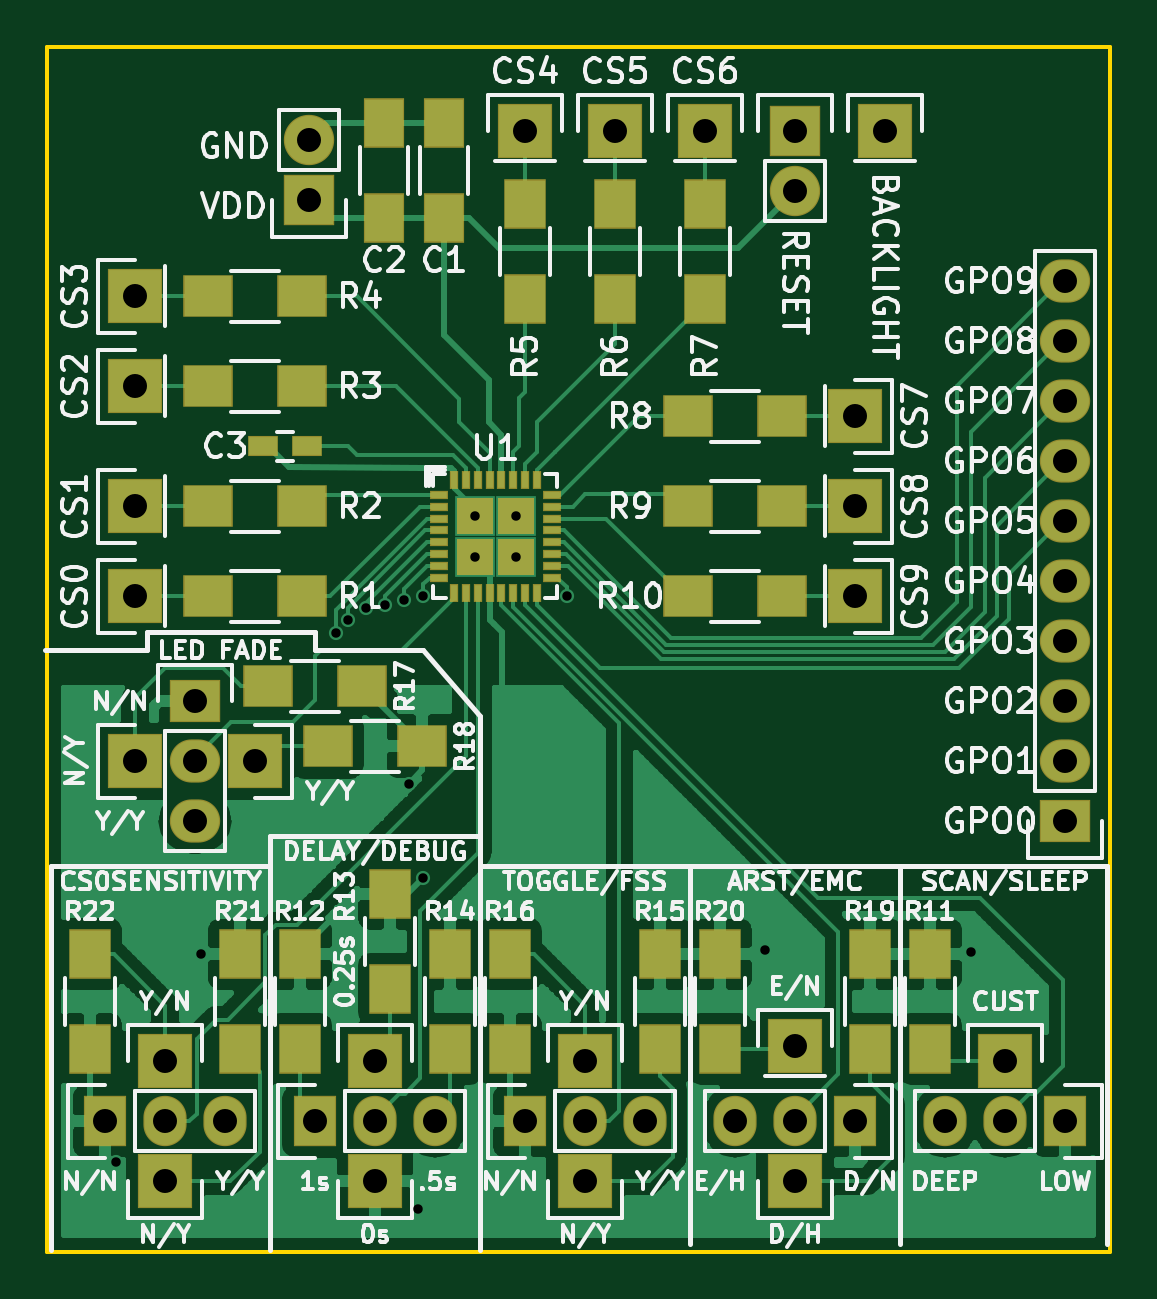
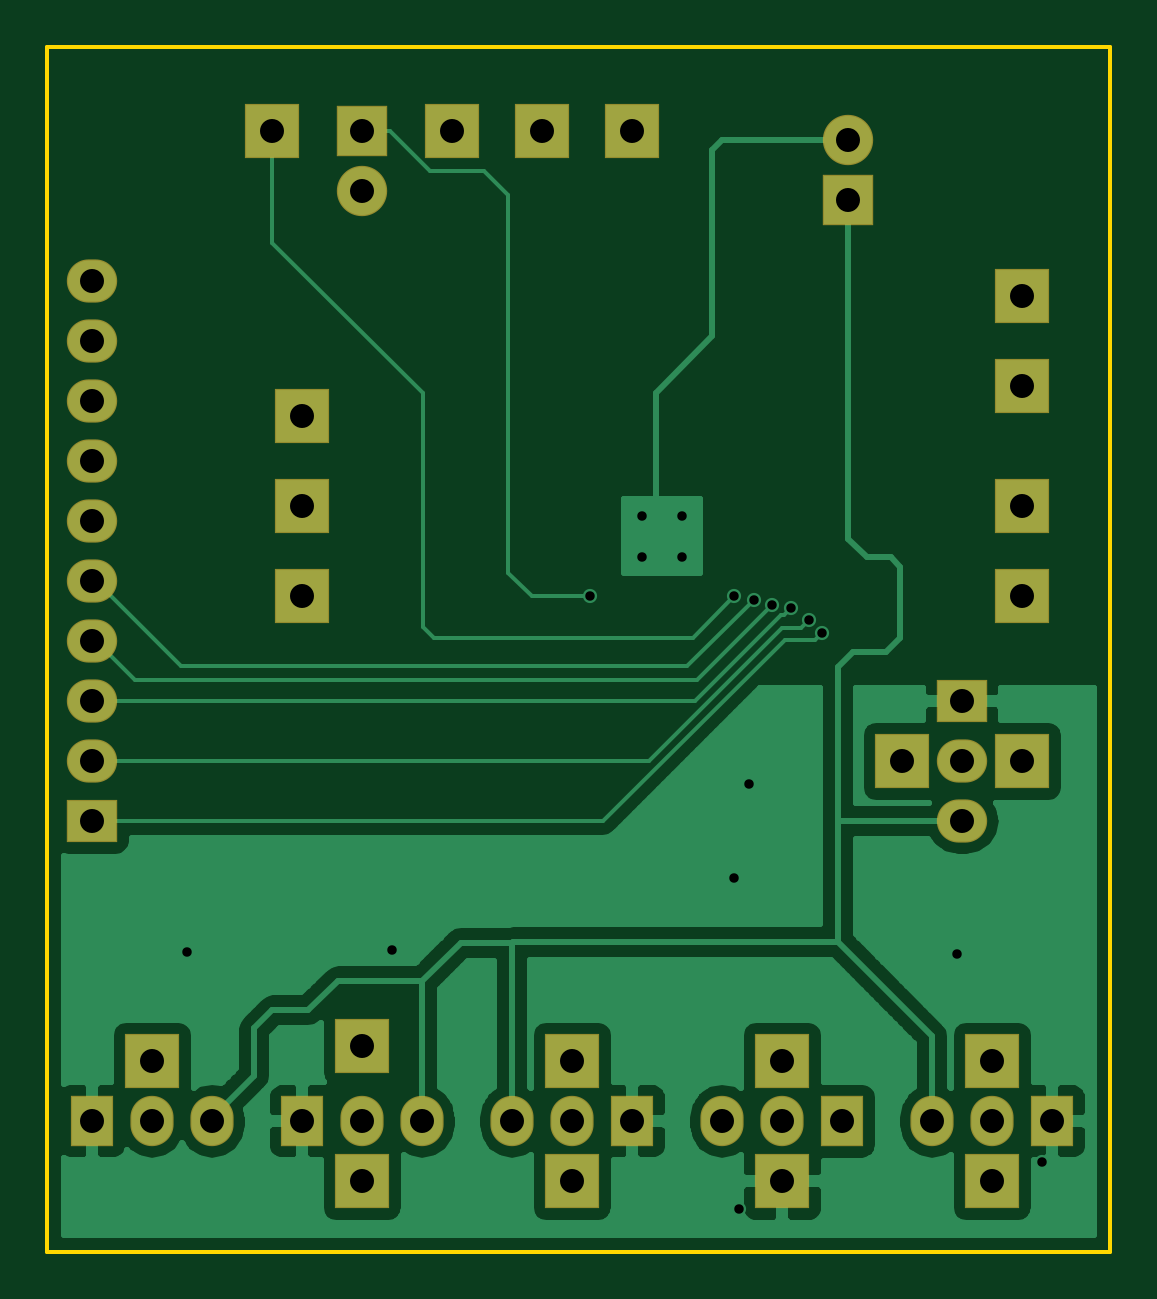
Circuit board: 10 layer files. Board 45.0 x 51.0 mm.
- bottom_copper: CY8CMBR2010-B.Cu.gbl (46266 bytes)
- bottom_mask: CY8CMBR2010-B.Mask.gbs (2180 bytes)
- paste: CY8CMBR2010-B.Paste.gbp (484 bytes)
- bottom_silk: CY8CMBR2010-B.SilkS.gbo (2183 bytes)
- outline: CY8CMBR2010-Edge.Cuts.gm1 (713 bytes)
- top_copper: CY8CMBR2010-F.Cu.gtl (335556 bytes)
- top_mask: CY8CMBR2010-F.Mask.gts (4628 bytes)
- paste: CY8CMBR2010-F.Paste.gtp (2927 bytes)
- top_silk: CY8CMBR2010-F.SilkS.gto (96633 bytes)
- drill: CY8CMBR2010.drl (1352 bytes)

=== bottom_copper: CY8CMBR2010-B.Cu.gbl (46266 bytes, source omitted) ===
=== bottom_mask: CY8CMBR2010-B.Mask.gbs ===
%TF.GenerationSoftware,KiCad,Pcbnew,4.0.4+e1-6308~48~ubuntu16.04.1-stable*%
%TF.CreationDate,2016-11-03T03:24:55-07:00*%
%TF.ProjectId,CY8CMBR2010,435938434D4252323031302E6B696361,rev?*%
%TF.FileFunction,Soldermask,Bot*%
%FSLAX46Y46*%
G04 Gerber Fmt 4.6, Leading zero omitted, Abs format (unit mm)*
G04 Created by KiCad (PCBNEW 4.0.4+e1-6308~48~ubuntu16.04.1-stable) date Thu Nov  3 03:24:55 2016*
%MOMM*%
%LPD*%
G01*
G04 APERTURE LIST*
%ADD10C,0.100000*%
%ADD11R,2.132000X2.132000*%
%ADD12O,2.132000X2.132000*%
%ADD13R,2.132000X1.827200*%
%ADD14O,2.132000X1.827200*%
%ADD15R,2.335200X2.335200*%
%ADD16R,1.827200X2.132000*%
%ADD17O,1.827200X2.132000*%
G04 APERTURE END LIST*
D10*
D11*
X116586000Y-78486000D03*
D12*
X116586000Y-75946000D03*
D11*
X137160000Y-75565000D03*
D12*
X137160000Y-78105000D03*
D13*
X148590000Y-104775000D03*
D14*
X148590000Y-102235000D03*
X148590000Y-99695000D03*
X148590000Y-97155000D03*
X148590000Y-94615000D03*
X148590000Y-92075000D03*
X148590000Y-89535000D03*
X148590000Y-86995000D03*
X148590000Y-84455000D03*
X148590000Y-81915000D03*
D15*
X140970000Y-75565000D03*
X146050000Y-114935000D03*
D16*
X148590000Y-117475000D03*
D17*
X146050000Y-117475000D03*
X143510000Y-117475000D03*
D15*
X119380000Y-120015000D03*
D16*
X116840000Y-117475000D03*
D17*
X119380000Y-117475000D03*
X121920000Y-117475000D03*
D15*
X119380000Y-114935000D03*
X128270000Y-120015000D03*
X109220000Y-102235000D03*
D16*
X125730000Y-117475000D03*
D17*
X128270000Y-117475000D03*
X130810000Y-117475000D03*
D13*
X111760000Y-99695000D03*
D14*
X111760000Y-102235000D03*
X111760000Y-104775000D03*
D15*
X128270000Y-114935000D03*
X114300000Y-102235000D03*
X137160000Y-120015000D03*
X110490000Y-120015000D03*
D16*
X139700000Y-117475000D03*
D17*
X137160000Y-117475000D03*
X134620000Y-117475000D03*
D16*
X107950000Y-117475000D03*
D17*
X110490000Y-117475000D03*
X113030000Y-117475000D03*
D15*
X137160000Y-114300000D03*
X110490000Y-114935000D03*
X109220000Y-95250000D03*
X109220000Y-91440000D03*
X109220000Y-86360000D03*
X109220000Y-82550000D03*
X125730000Y-75565000D03*
X129540000Y-75565000D03*
X133350000Y-75565000D03*
X139700000Y-87630000D03*
X139700000Y-91440000D03*
X139700000Y-95250000D03*
M02*

=== paste: CY8CMBR2010-B.Paste.gbp ===
%TF.GenerationSoftware,KiCad,Pcbnew,4.0.4+e1-6308~48~ubuntu16.04.1-stable*%
%TF.CreationDate,2016-11-03T03:24:55-07:00*%
%TF.ProjectId,CY8CMBR2010,435938434D4252323031302E6B696361,rev?*%
%TF.FileFunction,Paste,Bot*%
%FSLAX46Y46*%
G04 Gerber Fmt 4.6, Leading zero omitted, Abs format (unit mm)*
G04 Created by KiCad (PCBNEW 4.0.4+e1-6308~48~ubuntu16.04.1-stable) date Thu Nov  3 03:24:55 2016*
%MOMM*%
%LPD*%
G01*
G04 APERTURE LIST*
%ADD10C,0.100000*%
G04 APERTURE END LIST*
D10*
M02*

=== bottom_silk: CY8CMBR2010-B.SilkS.gbo ===
%TF.GenerationSoftware,KiCad,Pcbnew,4.0.4+e1-6308~48~ubuntu16.04.1-stable*%
%TF.CreationDate,2016-11-03T03:24:55-07:00*%
%TF.ProjectId,CY8CMBR2010,435938434D4252323031302E6B696361,rev?*%
%TF.FileFunction,Legend,Bot*%
%FSLAX46Y46*%
G04 Gerber Fmt 4.6, Leading zero omitted, Abs format (unit mm)*
G04 Created by KiCad (PCBNEW 4.0.4+e1-6308~48~ubuntu16.04.1-stable) date Thu Nov  3 03:24:55 2016*
%MOMM*%
%LPD*%
G01*
G04 APERTURE LIST*
%ADD10C,0.100000*%
%ADD11R,2.132000X2.132000*%
%ADD12O,2.132000X2.132000*%
%ADD13R,2.132000X1.827200*%
%ADD14O,2.132000X1.827200*%
%ADD15R,2.335200X2.335200*%
%ADD16R,1.827200X2.132000*%
%ADD17O,1.827200X2.132000*%
G04 APERTURE END LIST*
D10*
%LPC*%
D11*
X116586000Y-78486000D03*
D12*
X116586000Y-75946000D03*
D11*
X137160000Y-75565000D03*
D12*
X137160000Y-78105000D03*
D13*
X148590000Y-104775000D03*
D14*
X148590000Y-102235000D03*
X148590000Y-99695000D03*
X148590000Y-97155000D03*
X148590000Y-94615000D03*
X148590000Y-92075000D03*
X148590000Y-89535000D03*
X148590000Y-86995000D03*
X148590000Y-84455000D03*
X148590000Y-81915000D03*
D15*
X140970000Y-75565000D03*
X146050000Y-114935000D03*
D16*
X148590000Y-117475000D03*
D17*
X146050000Y-117475000D03*
X143510000Y-117475000D03*
D15*
X119380000Y-120015000D03*
D16*
X116840000Y-117475000D03*
D17*
X119380000Y-117475000D03*
X121920000Y-117475000D03*
D15*
X119380000Y-114935000D03*
X128270000Y-120015000D03*
X109220000Y-102235000D03*
D16*
X125730000Y-117475000D03*
D17*
X128270000Y-117475000D03*
X130810000Y-117475000D03*
D13*
X111760000Y-99695000D03*
D14*
X111760000Y-102235000D03*
X111760000Y-104775000D03*
D15*
X128270000Y-114935000D03*
X114300000Y-102235000D03*
X137160000Y-120015000D03*
X110490000Y-120015000D03*
D16*
X139700000Y-117475000D03*
D17*
X137160000Y-117475000D03*
X134620000Y-117475000D03*
D16*
X107950000Y-117475000D03*
D17*
X110490000Y-117475000D03*
X113030000Y-117475000D03*
D15*
X137160000Y-114300000D03*
X110490000Y-114935000D03*
X109220000Y-95250000D03*
X109220000Y-91440000D03*
X109220000Y-86360000D03*
X109220000Y-82550000D03*
X125730000Y-75565000D03*
X129540000Y-75565000D03*
X133350000Y-75565000D03*
X139700000Y-87630000D03*
X139700000Y-91440000D03*
X139700000Y-95250000D03*
M02*

=== outline: CY8CMBR2010-Edge.Cuts.gm1 ===
%TF.GenerationSoftware,KiCad,Pcbnew,4.0.4+e1-6308~48~ubuntu16.04.1-stable*%
%TF.CreationDate,2016-11-03T03:24:55-07:00*%
%TF.ProjectId,CY8CMBR2010,435938434D4252323031302E6B696361,rev?*%
%TF.FileFunction,Profile,NP*%
%FSLAX46Y46*%
G04 Gerber Fmt 4.6, Leading zero omitted, Abs format (unit mm)*
G04 Created by KiCad (PCBNEW 4.0.4+e1-6308~48~ubuntu16.04.1-stable) date Thu Nov  3 03:24:55 2016*
%MOMM*%
%LPD*%
G01*
G04 APERTURE LIST*
%ADD10C,0.100000*%
%ADD11C,0.150000*%
G04 APERTURE END LIST*
D10*
D11*
X150502777Y-72000000D02*
X105500000Y-72000000D01*
X150500000Y-123000000D02*
X150500000Y-72000000D01*
X105500000Y-123000000D02*
X150500000Y-123000000D01*
X105500000Y-71997550D02*
X105500000Y-123001838D01*
M02*

=== top_copper: CY8CMBR2010-F.Cu.gtl (335556 bytes, source omitted) ===
=== top_mask: CY8CMBR2010-F.Mask.gts ===
%TF.GenerationSoftware,KiCad,Pcbnew,4.0.4+e1-6308~48~ubuntu16.04.1-stable*%
%TF.CreationDate,2016-11-03T03:24:55-07:00*%
%TF.ProjectId,CY8CMBR2010,435938434D4252323031302E6B696361,rev?*%
%TF.FileFunction,Soldermask,Top*%
%FSLAX46Y46*%
G04 Gerber Fmt 4.6, Leading zero omitted, Abs format (unit mm)*
G04 Created by KiCad (PCBNEW 4.0.4+e1-6308~48~ubuntu16.04.1-stable) date Thu Nov  3 03:24:55 2016*
%MOMM*%
%LPD*%
G01*
G04 APERTURE LIST*
%ADD10C,0.100000*%
%ADD11R,1.800000X2.100000*%
%ADD12R,1.700000X2.100000*%
%ADD13R,1.300000X0.850000*%
%ADD14R,2.132000X2.132000*%
%ADD15O,2.132000X2.132000*%
%ADD16R,2.132000X1.827200*%
%ADD17O,2.132000X1.827200*%
%ADD18R,2.335200X2.335200*%
%ADD19R,1.827200X2.132000*%
%ADD20O,1.827200X2.132000*%
%ADD21R,2.100000X1.800000*%
%ADD22R,0.800000X0.350000*%
%ADD23R,0.350000X0.800000*%
%ADD24R,1.525000X1.525000*%
G04 APERTURE END LIST*
D10*
D11*
X142875000Y-114395000D03*
X142875000Y-110395000D03*
D12*
X119761000Y-79216000D03*
X119761000Y-75216000D03*
D13*
X116520000Y-88900000D03*
X114620000Y-88900000D03*
D14*
X116586000Y-78486000D03*
D15*
X116586000Y-75946000D03*
D14*
X137160000Y-75565000D03*
D15*
X137160000Y-78105000D03*
D16*
X148590000Y-104775000D03*
D17*
X148590000Y-102235000D03*
X148590000Y-99695000D03*
X148590000Y-97155000D03*
X148590000Y-94615000D03*
X148590000Y-92075000D03*
X148590000Y-89535000D03*
X148590000Y-86995000D03*
X148590000Y-84455000D03*
X148590000Y-81915000D03*
D18*
X140970000Y-75565000D03*
X146050000Y-114935000D03*
D19*
X148590000Y-117475000D03*
D20*
X146050000Y-117475000D03*
X143510000Y-117475000D03*
D18*
X119380000Y-120015000D03*
D19*
X116840000Y-117475000D03*
D20*
X119380000Y-117475000D03*
X121920000Y-117475000D03*
D18*
X119380000Y-114935000D03*
X128270000Y-120015000D03*
X109220000Y-102235000D03*
D19*
X125730000Y-117475000D03*
D20*
X128270000Y-117475000D03*
X130810000Y-117475000D03*
D16*
X111760000Y-99695000D03*
D17*
X111760000Y-102235000D03*
X111760000Y-104775000D03*
D18*
X128270000Y-114935000D03*
X114300000Y-102235000D03*
X137160000Y-120015000D03*
X110490000Y-120015000D03*
D19*
X139700000Y-117475000D03*
D20*
X137160000Y-117475000D03*
X134620000Y-117475000D03*
D19*
X107950000Y-117475000D03*
D20*
X110490000Y-117475000D03*
X113030000Y-117475000D03*
D18*
X137160000Y-114300000D03*
X110490000Y-114935000D03*
D21*
X112300000Y-95250000D03*
X116300000Y-95250000D03*
X112300000Y-91440000D03*
X116300000Y-91440000D03*
X112300000Y-86360000D03*
X116300000Y-86360000D03*
X112300000Y-82550000D03*
X116300000Y-82550000D03*
D11*
X125730000Y-78645000D03*
X125730000Y-82645000D03*
X129540000Y-78645000D03*
X129540000Y-82645000D03*
X133350000Y-78645000D03*
X133350000Y-82645000D03*
D21*
X136620000Y-87630000D03*
X132620000Y-87630000D03*
X136620000Y-91440000D03*
X132620000Y-91440000D03*
X136620000Y-95250000D03*
X132620000Y-95250000D03*
D11*
X116205000Y-114395000D03*
X116205000Y-110395000D03*
X120015000Y-111855000D03*
X120015000Y-107855000D03*
X122555000Y-114395000D03*
X122555000Y-110395000D03*
X131445000Y-114395000D03*
X131445000Y-110395000D03*
X125095000Y-110395000D03*
X125095000Y-114395000D03*
D21*
X114840000Y-99060000D03*
X118840000Y-99060000D03*
X117380000Y-101600000D03*
X121380000Y-101600000D03*
D11*
X140335000Y-114395000D03*
X140335000Y-110395000D03*
X133985000Y-114395000D03*
X133985000Y-110395000D03*
X113665000Y-114395000D03*
X113665000Y-110395000D03*
X107315000Y-110395000D03*
X107315000Y-114395000D03*
D12*
X122301000Y-79216000D03*
X122301000Y-75216000D03*
D18*
X109220000Y-95250000D03*
X109220000Y-91440000D03*
X109220000Y-86360000D03*
X109220000Y-82550000D03*
X125730000Y-75565000D03*
X129540000Y-75565000D03*
X133350000Y-75565000D03*
X139700000Y-87630000D03*
X139700000Y-91440000D03*
X139700000Y-95250000D03*
D22*
X122080000Y-90960000D03*
X122080000Y-91460000D03*
X122080000Y-91960000D03*
X122080000Y-92460000D03*
X122080000Y-92960000D03*
X122080000Y-93460000D03*
X122080000Y-93960000D03*
X122080000Y-94460000D03*
D23*
X122730000Y-95110000D03*
X123230000Y-95110000D03*
X123730000Y-95110000D03*
X124230000Y-95110000D03*
X124730000Y-95110000D03*
X125230000Y-95110000D03*
X125730000Y-95110000D03*
X126230000Y-95110000D03*
D22*
X126880000Y-94460000D03*
X126880000Y-93960000D03*
X126880000Y-93460000D03*
X126880000Y-92960000D03*
X126880000Y-92460000D03*
X126880000Y-91960000D03*
X126880000Y-91460000D03*
X126880000Y-90960000D03*
D23*
X126230000Y-90310000D03*
X125730000Y-90310000D03*
X125230000Y-90310000D03*
X124730000Y-90310000D03*
X124230000Y-90310000D03*
X123730000Y-90310000D03*
X123230000Y-90310000D03*
X122730000Y-90310000D03*
D24*
X125342500Y-93572500D03*
X125342500Y-91847500D03*
X123617500Y-93572500D03*
X123617500Y-91847500D03*
M02*

=== paste: CY8CMBR2010-F.Paste.gtp ===
%TF.GenerationSoftware,KiCad,Pcbnew,4.0.4+e1-6308~48~ubuntu16.04.1-stable*%
%TF.CreationDate,2016-11-03T03:24:55-07:00*%
%TF.ProjectId,CY8CMBR2010,435938434D4252323031302E6B696361,rev?*%
%TF.FileFunction,Paste,Top*%
%FSLAX46Y46*%
G04 Gerber Fmt 4.6, Leading zero omitted, Abs format (unit mm)*
G04 Created by KiCad (PCBNEW 4.0.4+e1-6308~48~ubuntu16.04.1-stable) date Thu Nov  3 03:24:55 2016*
%MOMM*%
%LPD*%
G01*
G04 APERTURE LIST*
%ADD10C,0.100000*%
%ADD11R,1.700000X2.000000*%
%ADD12R,1.600000X2.000000*%
%ADD13R,1.200000X0.750000*%
%ADD14R,2.000000X1.700000*%
%ADD15R,0.700000X0.250000*%
%ADD16R,0.250000X0.700000*%
%ADD17R,1.035000X1.035000*%
G04 APERTURE END LIST*
D10*
D11*
X142875000Y-114395000D03*
X142875000Y-110395000D03*
D12*
X119761000Y-79216000D03*
X119761000Y-75216000D03*
D13*
X116520000Y-88900000D03*
X114620000Y-88900000D03*
D14*
X112300000Y-95250000D03*
X116300000Y-95250000D03*
X112300000Y-91440000D03*
X116300000Y-91440000D03*
X112300000Y-86360000D03*
X116300000Y-86360000D03*
X112300000Y-82550000D03*
X116300000Y-82550000D03*
D11*
X125730000Y-78645000D03*
X125730000Y-82645000D03*
X129540000Y-78645000D03*
X129540000Y-82645000D03*
X133350000Y-78645000D03*
X133350000Y-82645000D03*
D14*
X136620000Y-87630000D03*
X132620000Y-87630000D03*
X136620000Y-91440000D03*
X132620000Y-91440000D03*
X136620000Y-95250000D03*
X132620000Y-95250000D03*
D11*
X116205000Y-114395000D03*
X116205000Y-110395000D03*
X120015000Y-111855000D03*
X120015000Y-107855000D03*
X122555000Y-114395000D03*
X122555000Y-110395000D03*
X131445000Y-114395000D03*
X131445000Y-110395000D03*
X125095000Y-110395000D03*
X125095000Y-114395000D03*
D14*
X114840000Y-99060000D03*
X118840000Y-99060000D03*
X117380000Y-101600000D03*
X121380000Y-101600000D03*
D11*
X140335000Y-114395000D03*
X140335000Y-110395000D03*
X133985000Y-114395000D03*
X133985000Y-110395000D03*
X113665000Y-114395000D03*
X113665000Y-110395000D03*
X107315000Y-110395000D03*
X107315000Y-114395000D03*
D12*
X122301000Y-79216000D03*
X122301000Y-75216000D03*
D15*
X122080000Y-90960000D03*
X122080000Y-91460000D03*
X122080000Y-91960000D03*
X122080000Y-92460000D03*
X122080000Y-92960000D03*
X122080000Y-93460000D03*
X122080000Y-93960000D03*
X122080000Y-94460000D03*
D16*
X122730000Y-95110000D03*
X123230000Y-95110000D03*
X123730000Y-95110000D03*
X124230000Y-95110000D03*
X124730000Y-95110000D03*
X125230000Y-95110000D03*
X125730000Y-95110000D03*
X126230000Y-95110000D03*
D15*
X126880000Y-94460000D03*
X126880000Y-93960000D03*
X126880000Y-93460000D03*
X126880000Y-92960000D03*
X126880000Y-92460000D03*
X126880000Y-91960000D03*
X126880000Y-91460000D03*
X126880000Y-90960000D03*
D16*
X126230000Y-90310000D03*
X125730000Y-90310000D03*
X125230000Y-90310000D03*
X124730000Y-90310000D03*
X124230000Y-90310000D03*
X123730000Y-90310000D03*
X123230000Y-90310000D03*
X122730000Y-90310000D03*
D17*
X125342500Y-93572500D03*
X125342500Y-91847500D03*
X123617500Y-93572500D03*
X123617500Y-91847500D03*
M02*

=== top_silk: CY8CMBR2010-F.SilkS.gto (96633 bytes, source omitted) ===
=== drill: CY8CMBR2010.drl ===
M48
;DRILL file {KiCad 4.0.4+e1-6308~48~ubuntu16.04.1-stable} date Thu Nov  3 03:25:00 2016
;FORMAT={-:-/ absolute / metric / decimal}
FMAT,2
METRIC,TZ
T1C0.400
T2C1.016
%
G90
G05
M71
T1
X108.4Y-119.2
X112.Y-110.4
X117.72Y-96.78
X118.25Y-96.25
X119.Y-95.75
X119.8Y-95.6
X120.6Y-95.4
X120.8Y-103.2
X121.2Y-121.2
X121.412Y-95.25
X121.412Y-107.188
X123.617Y-91.847
X123.617Y-93.572
X125.343Y-91.847
X125.343Y-93.572
X127.508Y-95.25
X135.89Y-110.236
X144.6Y-110.3
T2
X107.95Y-117.475
X109.22Y-82.55
X109.22Y-86.36
X109.22Y-91.44
X109.22Y-95.25
X109.22Y-102.235
X110.49Y-114.935
X110.49Y-117.475
X110.49Y-120.015
X111.76Y-99.695
X111.76Y-102.235
X111.76Y-104.775
X113.03Y-117.475
X114.3Y-102.235
X116.586Y-75.946
X116.586Y-78.486
X116.84Y-117.475
X119.38Y-114.935
X119.38Y-117.475
X119.38Y-120.015
X121.92Y-117.475
X125.73Y-75.565
X125.73Y-117.475
X128.27Y-114.935
X128.27Y-117.475
X128.27Y-120.015
X129.54Y-75.565
X130.81Y-117.475
X133.35Y-75.565
X134.62Y-117.475
X137.16Y-75.565
X137.16Y-78.105
X137.16Y-114.3
X137.16Y-117.475
X137.16Y-120.015
X139.7Y-87.63
X139.7Y-91.44
X139.7Y-95.25
X139.7Y-117.475
X140.97Y-75.565
X143.51Y-117.475
X146.05Y-114.935
X146.05Y-117.475
X148.59Y-81.915
X148.59Y-84.455
X148.59Y-86.995
X148.59Y-89.535
X148.59Y-92.075
X148.59Y-94.615
X148.59Y-97.155
X148.59Y-99.695
X148.59Y-102.235
X148.59Y-104.775
X148.59Y-117.475
T0
M30

